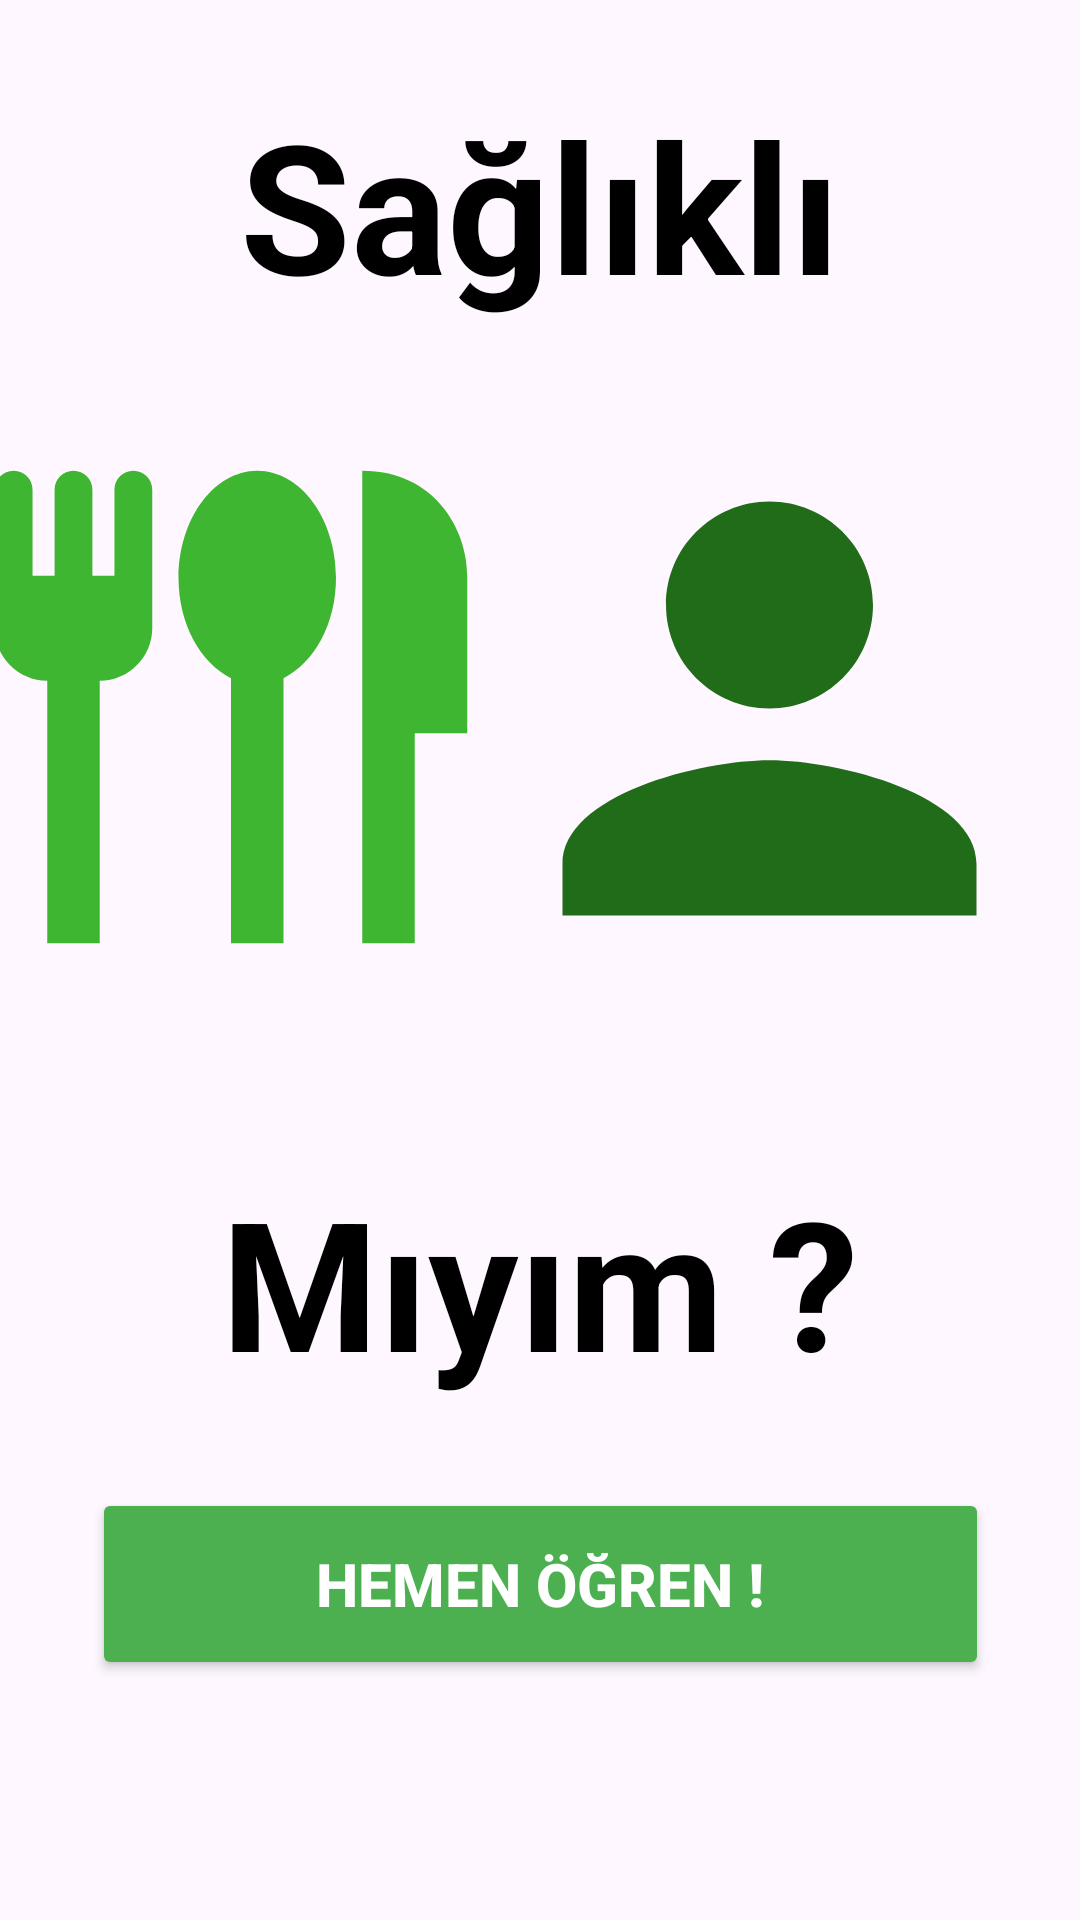

The Android layout XML behind this screen, and the referenced resources:
<!-- AndroidManifest.xml: application theme Theme.VucutKitleIndexi -->
<!-- res/layout/activity_main.xml -->
<?xml version="1.0" encoding="utf-8"?>
<androidx.constraintlayout.widget.ConstraintLayout xmlns:android="http://schemas.android.com/apk/res/android"
    xmlns:app="http://schemas.android.com/apk/res-auto"
    xmlns:tools="http://schemas.android.com/tools"
    android:layout_width="match_parent"
    android:layout_height="match_parent"
    tools:context=".MainActivity">

    <ImageView
        android:id="@+id/imageView4"
        android:layout_width="210dp"
        android:layout_height="217dp"
        android:layout_marginTop="127dp"
        app:layout_constraintEnd_toStartOf="@+id/imageView5"
        app:layout_constraintHorizontal_bias="0.5"
        app:layout_constraintStart_toStartOf="parent"
        app:layout_constraintTop_toTopOf="parent"
        app:srcCompat="@drawable/baseline_flatware_24" />

    <ImageView
        android:id="@+id/imageView5"
        android:layout_width="207dp"
        android:layout_height="272dp"
        android:layout_marginTop="100dp"
        app:layout_constraintEnd_toEndOf="parent"
        app:layout_constraintTop_toTopOf="parent"
        app:srcCompat="@drawable/baseline_person_24" />

    <TextView
        android:id="@+id/textView"
        android:layout_width="wrap_content"
        android:layout_height="wrap_content"
        android:layout_marginTop="28dp"
        android:text="Sağlıklı"
        android:textColor="@color/yaziRenk"
        android:textSize="60sp"
        android:textStyle="bold"
        app:layout_constraintEnd_toEndOf="parent"
        app:layout_constraintHorizontal_bias="0.5"
        app:layout_constraintStart_toStartOf="parent"
        app:layout_constraintTop_toTopOf="parent" />

    <TextView
        android:id="@+id/textView2"
        android:layout_width="wrap_content"
        android:layout_height="wrap_content"
        android:layout_marginTop="15dp"
        android:text="Mıyım ?"
        android:textColor="@color/yaziRenk"
        android:textSize="60sp"
        android:textStyle="bold"
        app:layout_constraintEnd_toEndOf="parent"
        app:layout_constraintHorizontal_bias="0.5"
        app:layout_constraintStart_toStartOf="parent"
        app:layout_constraintTop_toBottomOf="@+id/imageView5" />

    <Button
        android:id="@+id/buttonBasla"
        android:layout_width="299dp"
        android:layout_height="64dp"
        android:layout_marginStart="56dp"
        android:layout_marginEnd="56dp"
        android:layout_marginBottom="80dp"
        android:backgroundTint="#4CAF50"
        android:text="Hemen Öğren !"
        android:textColor="@color/white"
        android:textSize="20sp"
        android:textStyle="bold"
        app:layout_constraintBottom_toBottomOf="parent"
        app:layout_constraintEnd_toEndOf="parent"
        app:layout_constraintStart_toStartOf="parent" />

    <TextView
        android:id="@+id/textView3"
        android:layout_width="wrap_content"
        android:layout_height="wrap_content"
        android:layout_marginStart="103dp"
        android:layout_marginTop="50dp"
        android:layout_marginEnd="103dp"
        android:layout_marginBottom="38dp"
        android:text="Cevabını merak ediyorsan"
        android:textColor="@color/yaziRenk"
        android:textSize="18sp"
        app:layout_constraintBottom_toTopOf="@+id/buttonBasla"
        app:layout_constraintEnd_toEndOf="parent"
        app:layout_constraintStart_toStartOf="parent"
        app:layout_constraintTop_toBottomOf="@+id/textView2" />
</androidx.constraintlayout.widget.ConstraintLayout>
<!-- resources referenced by this layout -->
<resources>
  <color name="white">#FFFFFFFF</color>
  <color name="yaziRenk">#000000</color>
  <!-- drawable baseline_flatware_24 (drawable) -->
  <vector android:height="24dp" android:tint="#3FB632"
      android:viewportHeight="24" android:viewportWidth="24"
      android:width="24dp" xmlns:android="http://schemas.android.com/apk/res/android">
      <path android:fillColor="@android:color/white" android:pathData="M16,7.08c0,1.77 -0.84,3.25 -2,3.82V21h-2V10.9c-1.16,-0.57 -2,-2.05 -2,-3.82C10.01,4.83 11.35,3 13,3C14.66,3 16,4.83 16,7.08zM17,3v18h2v-8h2V7C21,5.24 19.76,3 17,3zM8.28,3c-0.4,0 -0.72,0.32 -0.72,0.72V7H6.72V3.72C6.72,3.32 6.4,3 6,3S5.28,3.32 5.28,3.72V7H4.44V3.72C4.44,3.32 4.12,3 3.72,3S3,3.32 3,3.72V9c0,1.1 0.9,2 2,2v10h2V11c1.1,0 2,-0.9 2,-2V3.72C9,3.32 8.68,3 8.28,3z"/>
  </vector>
  <!-- drawable baseline_person_24 (drawable) -->
  <vector android:height="24dp" android:tint="#216C19"
      android:viewportHeight="24" android:viewportWidth="24"
      android:width="24dp" xmlns:android="http://schemas.android.com/apk/res/android">
      <path android:fillColor="@android:color/white" android:pathData="M12,12c2.21,0 4,-1.79 4,-4s-1.79,-4 -4,-4 -4,1.79 -4,4 1.79,4 4,4zM12,14c-2.67,0 -8,1.34 -8,4v2h16v-2c0,-2.66 -5.33,-4 -8,-4z"/>
  </vector>
  <style name="Theme.VucutKitleIndexi" parent="Base.Theme.VucutKitleIndexi" />
  <style name="Base.Theme.VucutKitleIndexi" parent="Theme.Material3.DayNight.NoActionBar">
          
          
      </style>
</resources>
